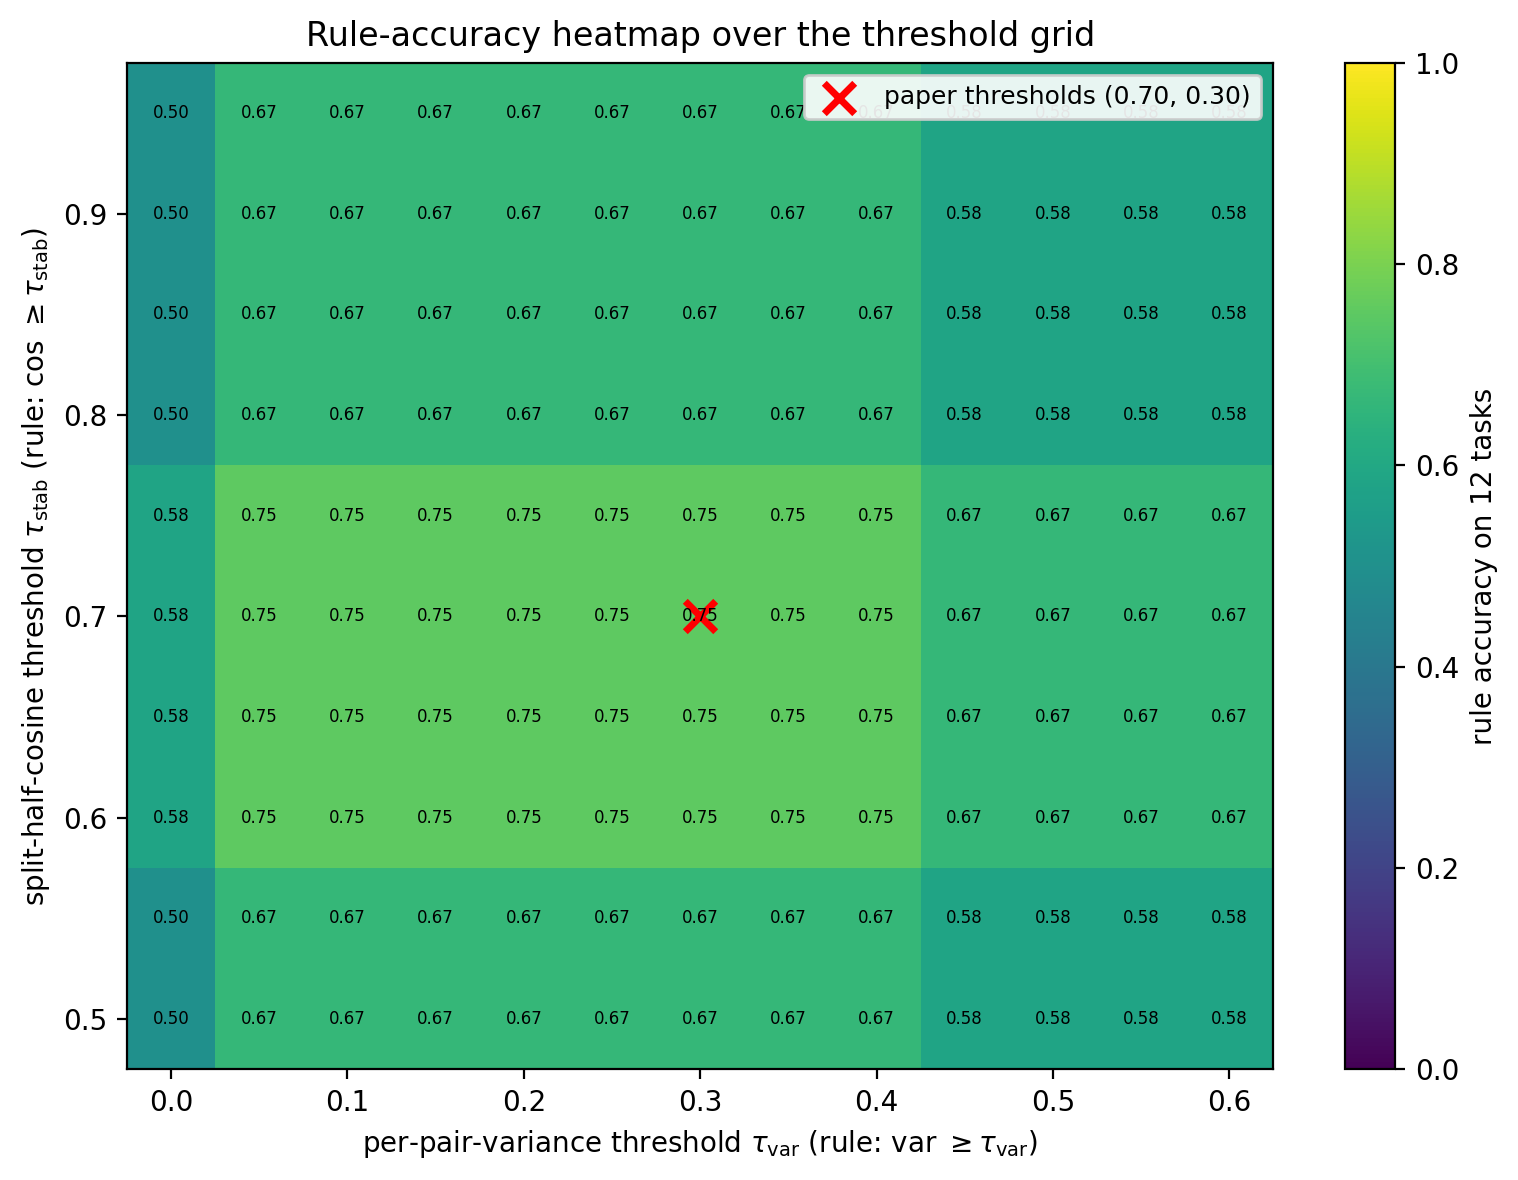

Values plotted in this chart, from the file beside it:
tau_stab, tau_var, accuracy
0.5, 0.0, 0.5
0.5, 0.05, 0.6667
0.5, 0.1, 0.6667
0.5, 0.15, 0.6667
0.5, 0.2, 0.6667
0.5, 0.25, 0.6667
0.5, 0.3, 0.6667
0.5, 0.35, 0.6667
0.5, 0.4, 0.6667
0.5, 0.45, 0.5833
0.5, 0.5, 0.5833
0.5, 0.55, 0.5833
0.5, 0.6, 0.5833
0.55, 0.0, 0.5
0.55, 0.05, 0.6667
0.55, 0.1, 0.6667
0.55, 0.15, 0.6667
0.55, 0.2, 0.6667
0.55, 0.25, 0.6667
0.55, 0.3, 0.6667
0.55, 0.35, 0.6667
0.55, 0.4, 0.6667
0.55, 0.45, 0.5833
0.55, 0.5, 0.5833
0.55, 0.55, 0.5833
0.55, 0.6, 0.5833
0.6, 0.0, 0.5833
0.6, 0.05, 0.75
0.6, 0.1, 0.75
0.6, 0.15, 0.75
0.6, 0.2, 0.75
0.6, 0.25, 0.75
0.6, 0.3, 0.75
0.6, 0.35, 0.75
0.6, 0.4, 0.75
0.6, 0.45, 0.6667
0.6, 0.5, 0.6667
0.6, 0.55, 0.6667
0.6, 0.6, 0.6667
0.65, 0.0, 0.5833
0.65, 0.05, 0.75
0.65, 0.1, 0.75
0.65, 0.15, 0.75
0.65, 0.2, 0.75
0.65, 0.25, 0.75
0.65, 0.3, 0.75
0.65, 0.35, 0.75
0.65, 0.4, 0.75
0.65, 0.45, 0.6667
0.65, 0.5, 0.6667
0.65, 0.55, 0.6667
0.65, 0.6, 0.6667
0.7, 0.0, 0.5833
0.7, 0.05, 0.75
0.7, 0.1, 0.75
0.7, 0.15, 0.75
0.7, 0.2, 0.75
0.7, 0.25, 0.75
0.7, 0.3, 0.75
0.7, 0.35, 0.75
... 70 more rows
